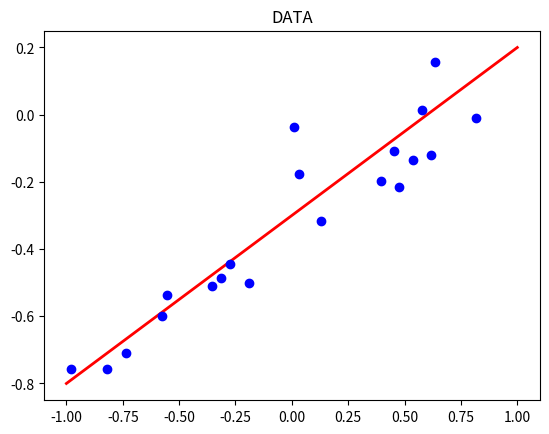
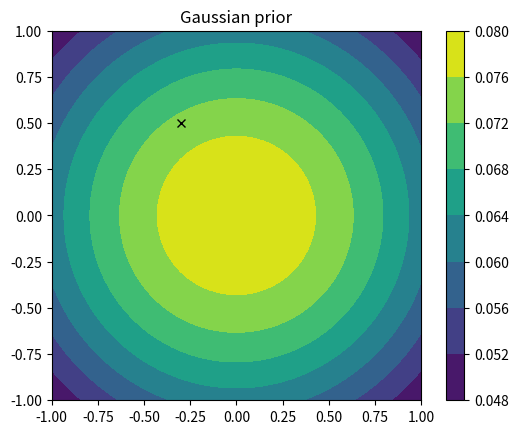
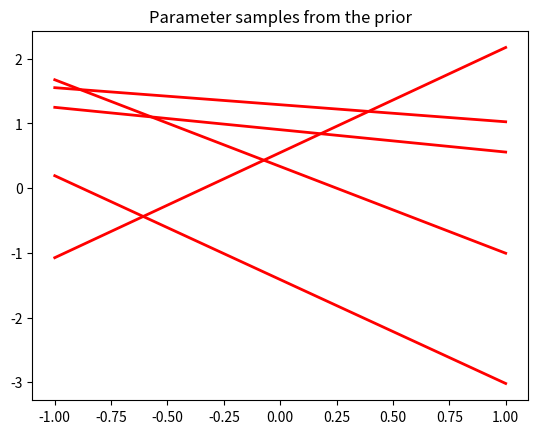
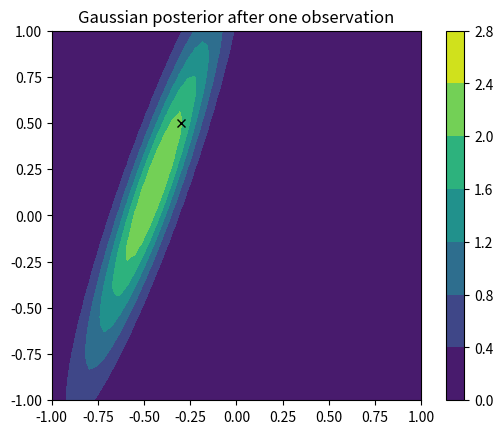
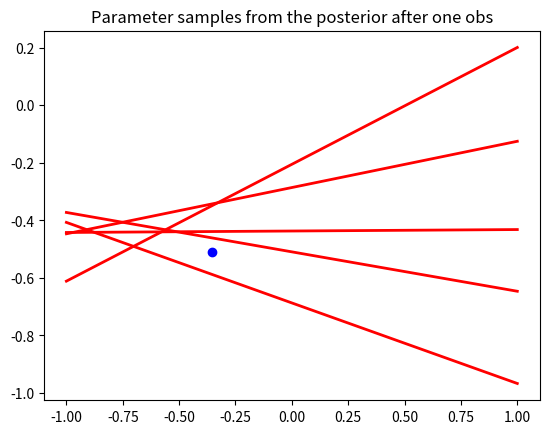
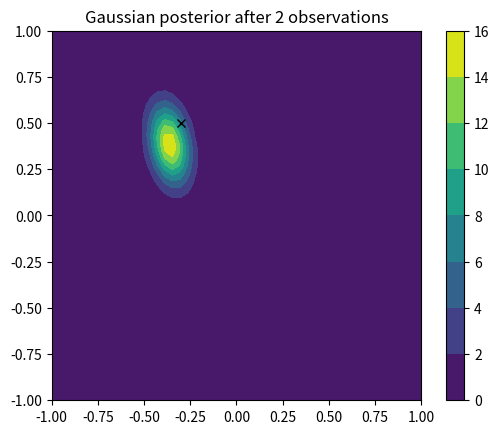
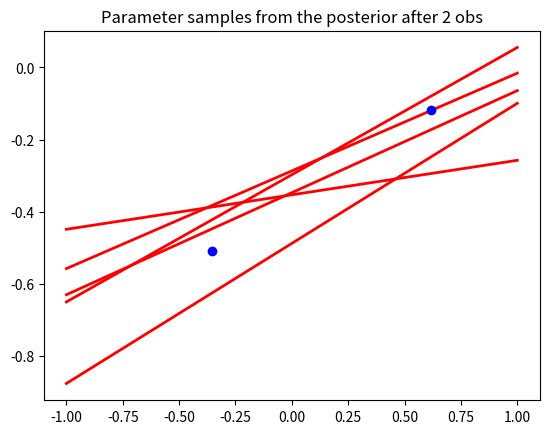
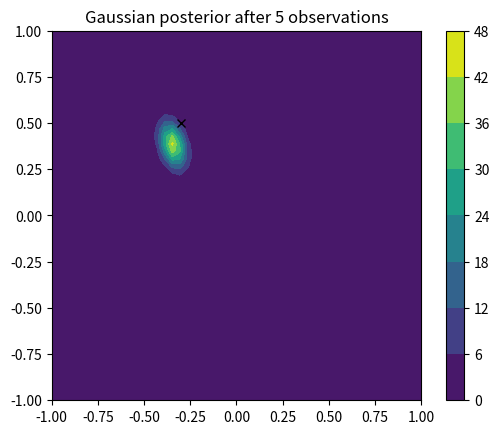
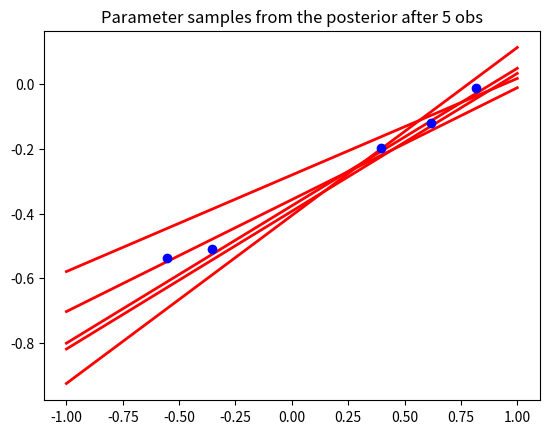

Here is the Python script that generated these plots, in order:
import numpy as np
import matplotlib.pyplot as plt
from scipy.stats import multivariate_normal

# Fix the seed
seedn = 10**3
np.random.seed(seedn)

w0t = -0.3
w1t = 0.5
betaInv = 0.01;
beta = 1/betaInv;
alpha = 2;
alphaInv = 1/alpha;

# Generate data
N_tot = 100;
x_tot = np.linspace(-1, 1, num=N_tot)
true_y = w0t + w1t*x_tot
noisy_y = true_y + np.sqrt(betaInv)*np.random.randn(N_tot)
# Choose a subset of the noisy data
N = 20
index = np.random.permutation(N_tot)
t = noisy_y[index[0:N]]
x = x_tot[index[0:N]]

fig, ax = plt.subplots()

ax.plot(x_tot, true_y, 'r', x, t, 'ob', linewidth=2.0)
ax.set_title('DATA')
plt.show()

# Plot the prior distribution

Nt = 50
w0 = np.linspace(-1, 1, num=Nt)
w1 = np.linspace(-1, 1, num=Nt)
W0, W1 = np.meshgrid(w0, w1)

w0v = np.reshape(W0, (Nt*Nt, 1), 'F')
w1v = np.reshape(W1, (Nt*Nt, 1), 'F')
mean_prior = np.zeros(2)
cov_prior = alpha*np.eye(2)

def plot_gaussian(mean_local, cov_local, w0, w1, w0t, w1t, w0v, w1v,  
                                                  Nt, stitle):
    pdf_vals = multivariate_normal.pdf(np.column_stack((w0v, w1v)), \
                        mean = mean_local, cov=cov_local)
    fig, ax = plt.subplots()
    plt.contourf(w0, w1, np.reshape(pdf_vals, (Nt, Nt), 'F'))
    plt.axis('scaled')
    plt.colorbar()
    plt.plot(w0t, w1t, 'xk', linewidth=5)
    ax.set_title(stitle)
    plt.show()

stitle = 'Gaussian prior'
plot_gaussian(mean_prior, cov_prior, w0, w1, w0t, w1t, w0v, w1v, Nt, stitle)

# Plot sample lines from the parameters sampled from the Gaussian
def plot_samples(mean_local, cov_local, Nt, nsamples, stitle, pdata=False):
    Y = np.zeros((N_tot, nsamples))
    samples = multivariate_normal.rvs(mean_local, cov_local, nsamples)
    for i in range(nsamples):
        c, m = samples[i, :]    
        Y[:, i] = c + m*x_tot 
              
    fig, ax = plt.subplots()  
    plt.plot(x_tot, Y, 'r', linewidth=2)
    ax.set_title(stitle)
    if pdata:
        plt.plot(xtr, ttr, 'ob', linewidth=2)
    plt.show()

nsamples = 5
stitle = 'Parameter samples from the prior'
plot_samples(mean_prior, cov_prior, Nt, nsamples, stitle)

# Pick a random data point and plot tha Gaussian again
xtr = x[15]
ttr = t[15]
PHI = np.array([1, xtr])
PHIv = PHI[np.newaxis, :]
SNinv = alpha*np.eye(2) + beta*PHIv.T@PHIv
SN = np.linalg.solve(SNinv, np.eye(2))
mN = beta*(SN@PHIv.T)*ttr

# Now we plot the Gaussian posterior after one point
stitle = 'Gaussian posterior after one observation'
plot_gaussian(mN[:, -1], SN, w0, w1, w0t, w1t, w0v, w1v, Nt, stitle)
# Now we plot sample lines from the parameters sampled from the Gaussian when
# we have observed one instance
stitle = 'Parameter samples from the posterior after one obs'
plot_samples(mN[:, -1], SN, Nt, nsamples, stitle, pdata=True)

# Pick another random data point and plot tha Gaussian again (N=2)
N_local = 2
xtr = np.array((x[15], x[10]))
ttr = np.array((t[15], t[10]))

def plots_ng2(N_local, xtr, ttr, alpha, beta):
    PHI = np.zeros((N_local,2))
    PHI[:, 0] = np.ones(N_local)
    PHI[:, 1] = xtr
    SNinv = alpha*np.eye(2) + beta*PHI.T@PHI
    SN = np.linalg.solve(SNinv, np.eye(2))
    mN = beta*(SN@PHI.T@ttr[:, np.newaxis])
    # Now we plot the Gaussian posterior after one point
    stitle = 'Gaussian posterior after '+str(N_local)+' observations'
    plot_gaussian(mN[:, -1], SN, w0, w1, w0t, w1t, w0v, w1v, Nt, stitle)
    # Now we plot sample lines from the parameters sampled from the Gaussian when
    # we have observed one instance
    stitle = 'Parameter samples from the posterior after '+str(N_local)+' obs'
    plot_samples(mN[:, -1], SN, Nt, nsamples, stitle, pdata=True)

plots_ng2(N_local, xtr, ttr, alpha, beta)

# Pick five random data point and plot tha Gaussian again

N_local = 5
xtr = np.array((x[15], x[10], x[5], x[0], x[8]))
ttr = np.array((t[15], t[10], t[5], t[0], t[8]))
plots_ng2(N_local, xtr, ttr, alpha, beta)
